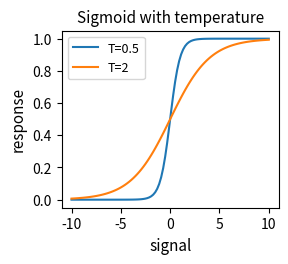

The script that saved this image:
#!/usr/bin/env python
# coding: utf-8

# # Przykładowy rozdział

# In[1]:


import numpy as np              # numeric
import matplotlib.pyplot as plt # plotting


# Komórki trojakiego rodzaju

# ## Jakiś podrozdział

# Rozumie latex:
# 
# $w_0+w_1 x_1 + w_2 x_2 > 0$.

# In[2]:


def sq(x):
    return x*x  # square


# In[3]:


y=2
print(y, ' ', sq(y))


# In[4]:


# sigmoid 
def sig_T(s,T):
    return 1/(1+np.exp(-s/T))


# In[5]:


plt.figure(figsize=(2.8,2.3),dpi=120)

s = np.linspace(-10, 10, 100)

fs = [sig_T(z,.5) for z in s]
plt.plot(s, fs)
fs = [sig_T(z,2) for z in s]
plt.plot(s, fs)

plt.title("Sigmoid with temperature", fontsize=11)
plt.legend(('T=0.5','T=2','step'),fontsize=9)

plt.xlabel('signal',fontsize=11)
plt.ylabel('response',fontsize=11)
plt.show()

